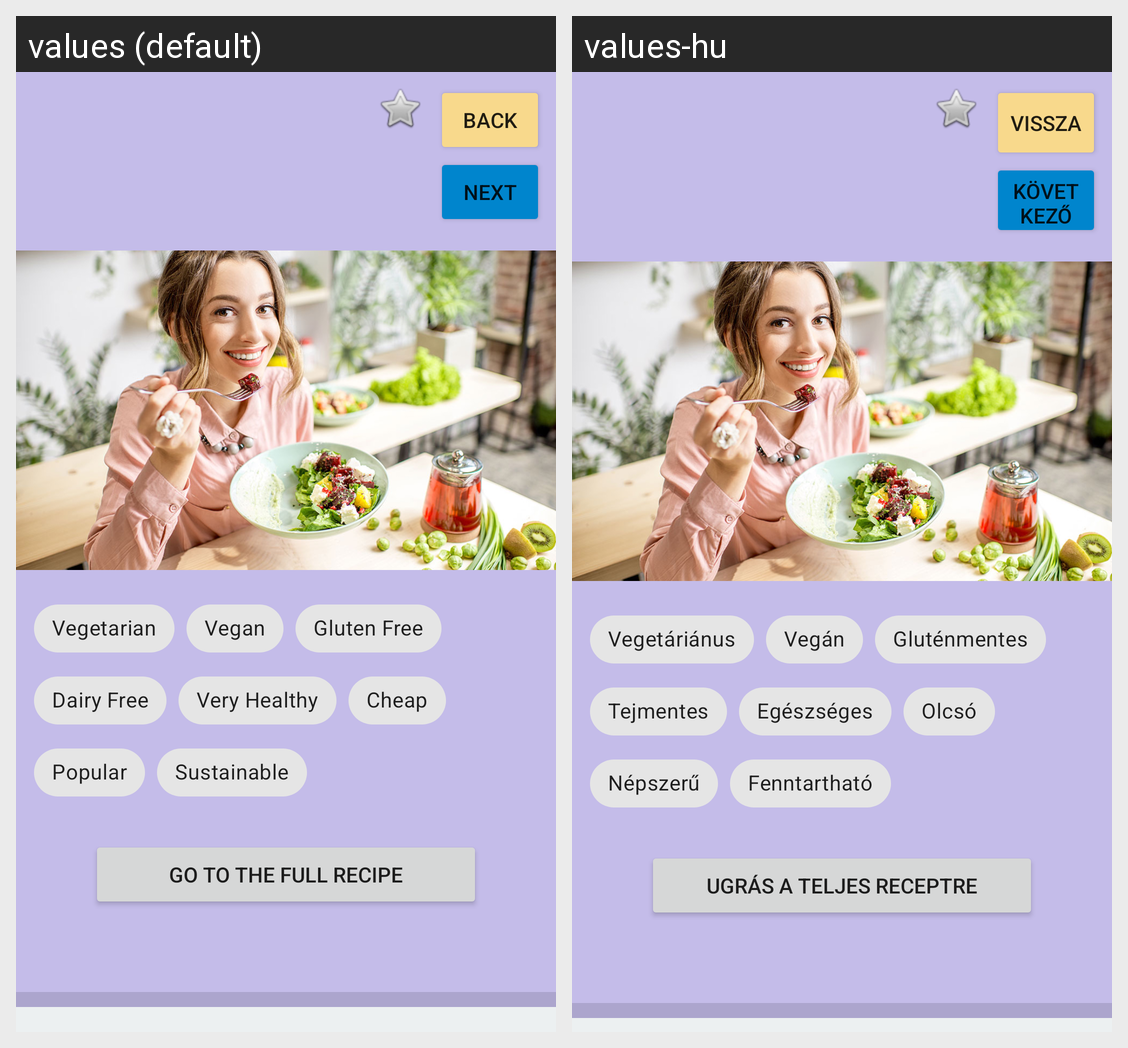

This grid shows one Android layout under two languages. Give, for every string resource on the screen, its name, the default text and each shown locale's text.
Android screen res/layout/activity_food_card.xml rendered under 2 locales, left to right: values (default), values-hu. Device: Nexus 5 (rendered at 1080×1920; each locale shown at half size, 540×960, under a caption strip naming it); theme Theme.AppCompat.Light.NoActionBar.
Strings drawn on this screen, with the default value and each locale's value (text and hints the layout hard-codes, and strings that could not be matched under every locale, appear in the picture but are not listed):

back
  values: BACK
  values-hu: VISSZA

next
  values: NEXT
  values-hu: KÖVETKEZŐ

search_vegetarian
  values: Vegetarian
  values-hu: Vegetáriánus

search_vegan
  values: Vegan
  values-hu: Vegán

search_gluten
  values: Gluten Free
  values-hu: Gluténmentes

dairyfree
  values: Dairy Free
  values-hu: Tejmentes

healthy
  values: Very Healthy
  values-hu: Egészséges

cheap
  values: Cheap
  values-hu: Olcsó

popular
  values: Popular
  values-hu: Népszerű

sust
  values: Sustainable
  values-hu: Fenntartható

gotoweb
  values: Go to the full recipe
  values-hu: Ugrás a teljes receptre
